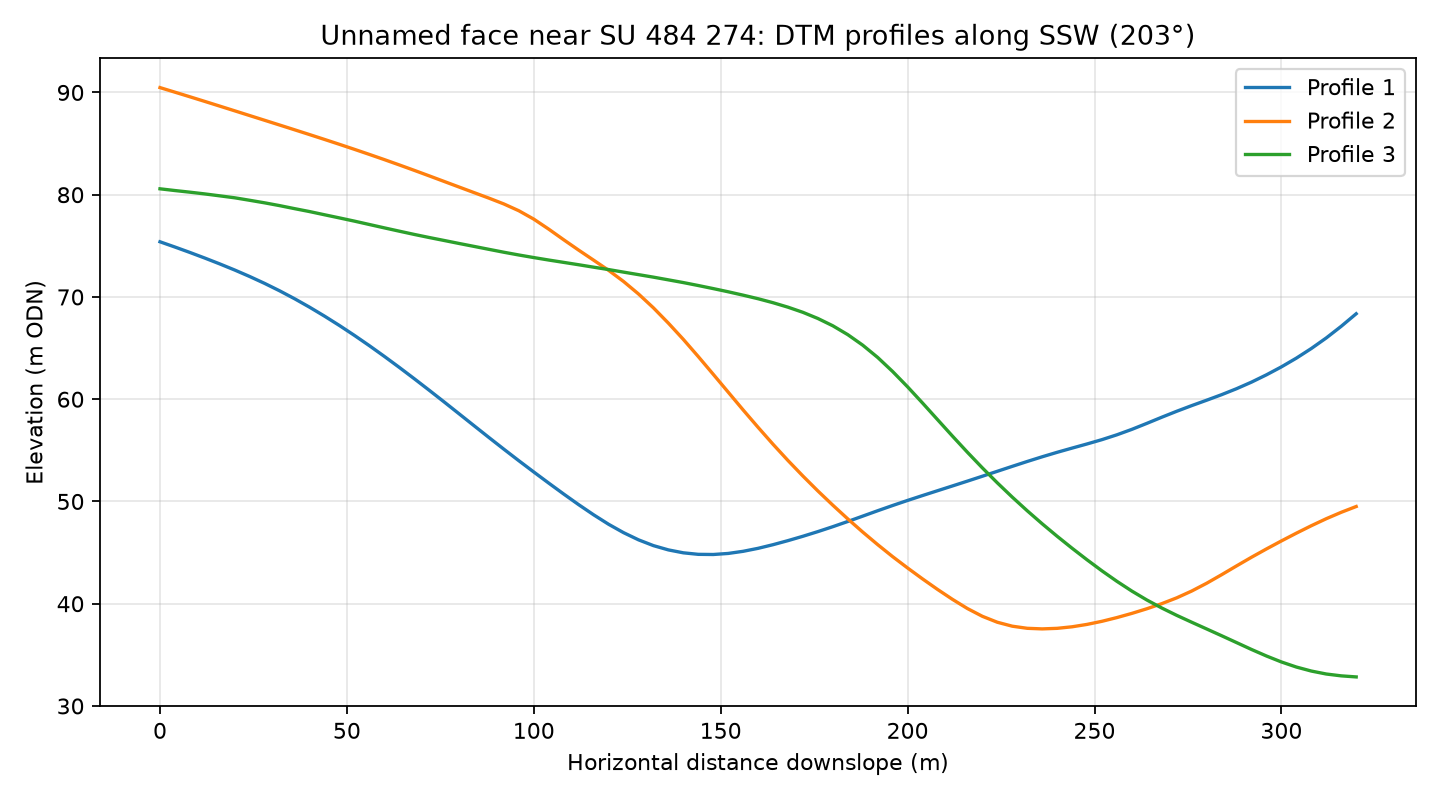

Source data for this figure (header and first rows):
profile, distance_m, elevation_m
1, 0.0, 75.4
1, 4.0, 74.88
1, 8.0, 74.35
1, 12.0, 73.8
1, 16.0, 73.23
1, 20.0, 72.63
1, 24.0, 72
1, 28.0, 71.32
1, 32.0, 70.6
1, 36.0, 69.83
1, 40.0, 69
1, 44.0, 68.13
1, 48.0, 67.21
1, 52.0, 66.24
1, 56.0, 65.24
1, 60.0, 64.19
1, 64.0, 63.12
1, 68.0, 62.01
1, 72.0, 60.88
1, 76.0, 59.74
1, 80.0, 58.58
1, 84.0, 57.41
1, 88.0, 56.25
1, 92.0, 55.11
1, 96.0, 53.98
1, 100.0, 52.88
1, 104.0, 51.79
1, 108.0, 50.73
1, 112.0, 49.69
1, 116.0, 48.7
1, 120.0, 47.77
1, 124.0, 46.95
1, 128.0, 46.25
1, 132.0, 45.68
1, 136.0, 45.26
1, 140.0, 44.98
1, 144.0, 44.83
1, 148.0, 44.81
1, 152.0, 44.92
1, 156.0, 45.12
1, 160.0, 45.42
1, 164.0, 45.77
1, 168.0, 46.17
1, 172.0, 46.6
1, 176.0, 47.05
1, 180.0, 47.53
1, 184.0, 48.04
1, 188.0, 48.57
1, 192.0, 49.09
1, 196.0, 49.61
1, 200.0, 50.1
1, 204.0, 50.58
1, 208.0, 51.05
1, 212.0, 51.52
1, 216.0, 51.99
1, 220.0, 52.47
1, 224.0, 52.95
1, 228.0, 53.43
1, 232.0, 53.91
1, 236.0, 54.37
... 183 more rows
